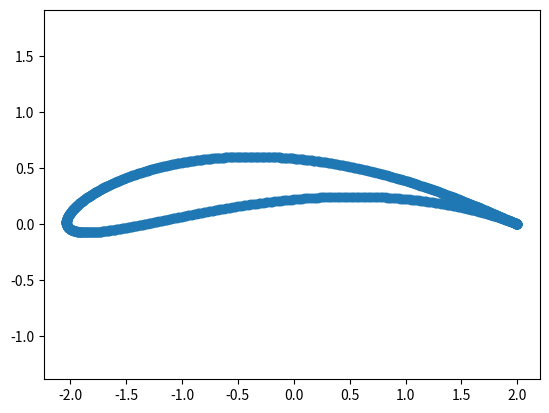

Write the Python code that produced this figure.
import numpy as np
import matplotlib.pyplot as plt

U0 = 1



def Circle(origin, radius, n=1000):
    thetas = np.linspace(0,2*np.pi,n, endpoint=False)
    return origin + radius*np.exp(1j*thetas)

def Joukowski(b):
    return lambda z : z + b**2/z

transformation = Joukowski(1)
circle = Circle(-0.1 + 0.22j, 1.12)
wingprofile = transformation(circle)

plt.scatter(wingprofile.real, wingprofile.imag)
plt.axis("equal")
plt.show()